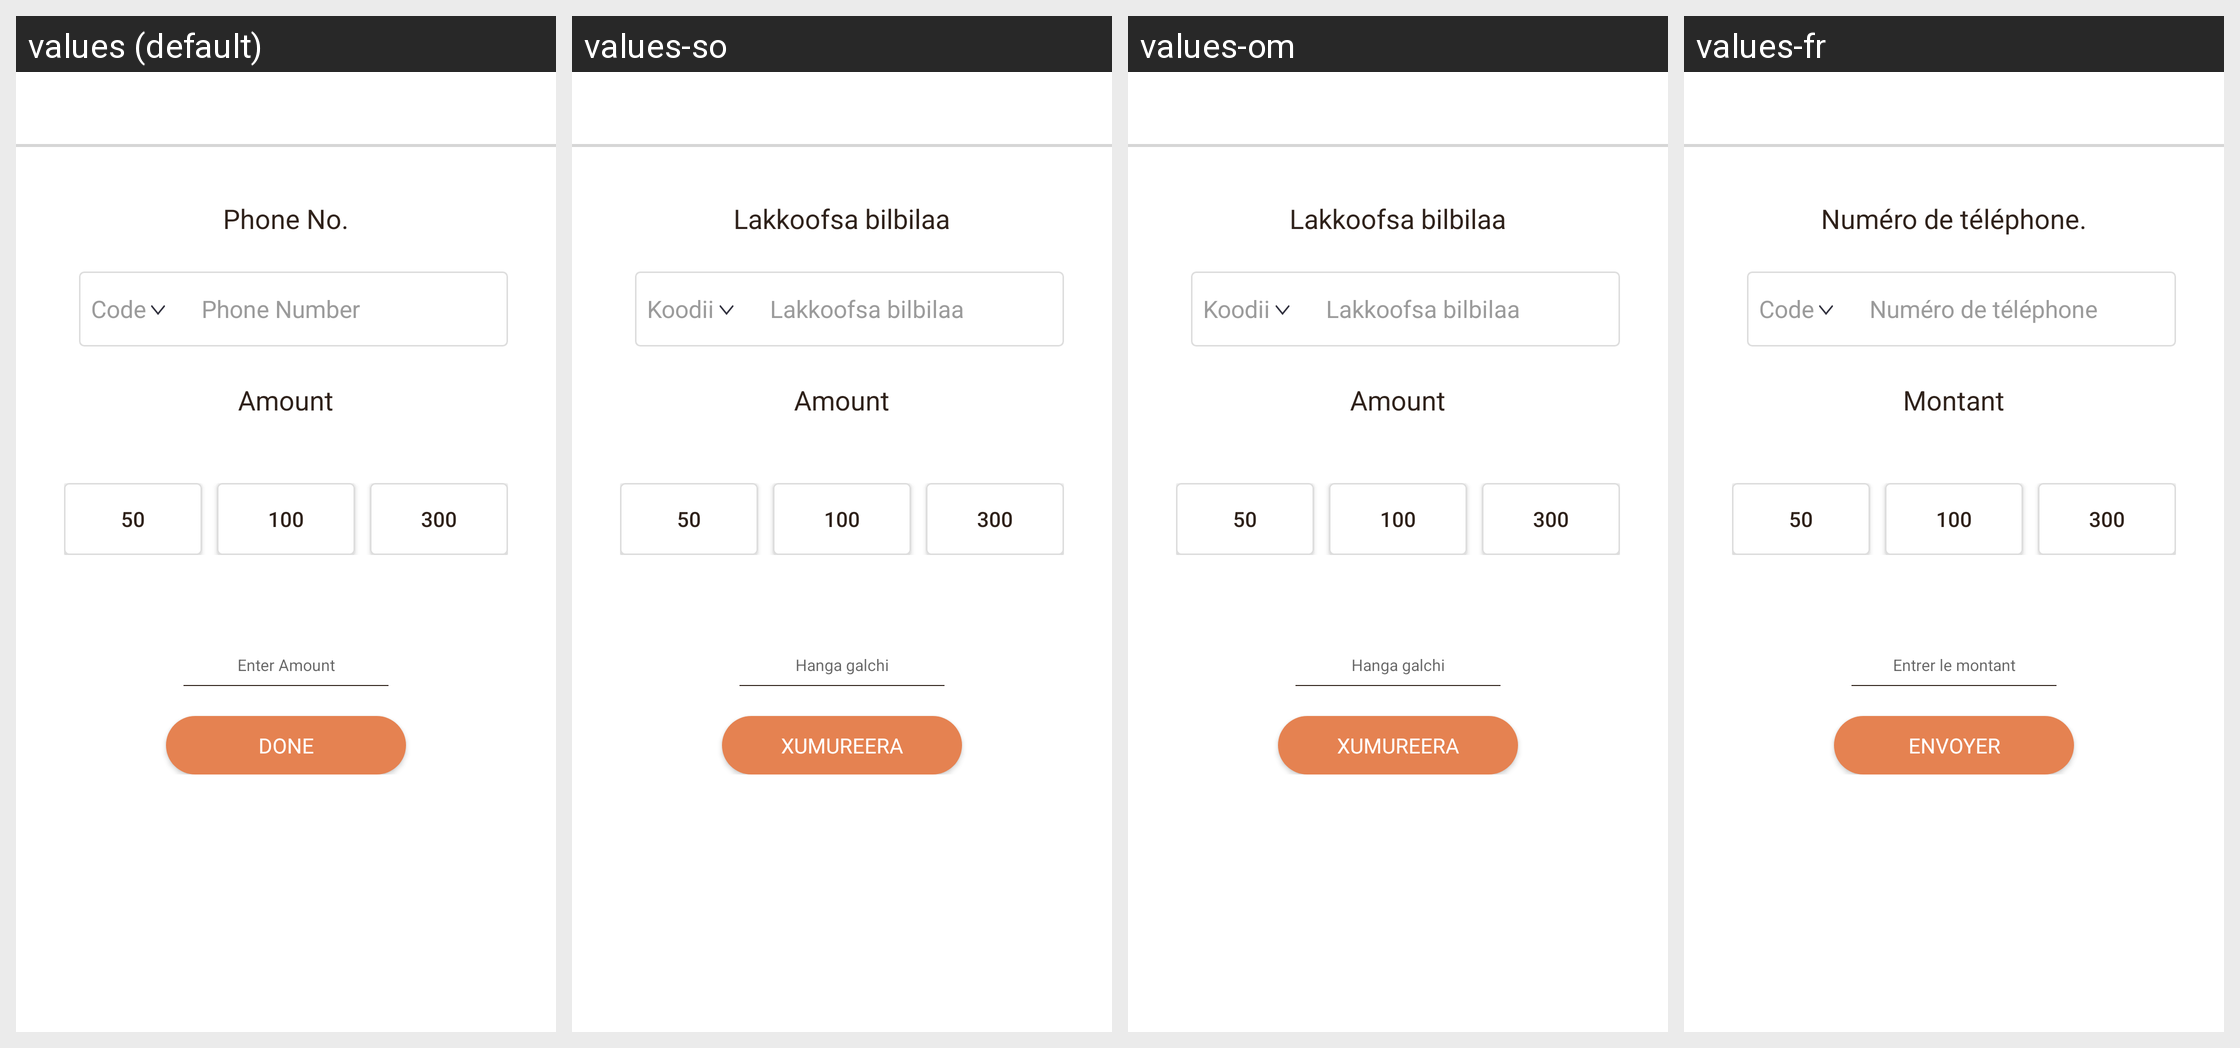

For this localized Android screen grid, give each drawn string resource with its value in every locale shown.
Android screen res/layout/activity_mpesa_top_up.xml rendered under 4 locales, left to right: values (default), values-so, values-om, values-fr. Device: Nexus 5 (rendered at 1080×1920; each locale shown at half size, 540×960, under a caption strip naming it); theme AppTheme.
Other locales in the repository, not shown: values-am, values-ar, values-as, values-es, values-gu, values-hi, values-kn, values-ml, values-or, values-ta, values-te, values-ti.
Strings drawn on this screen, with the default value and each locale's value (text and hints the layout hard-codes, and strings that could not be matched under every locale, appear in the picture but are not listed):

phone_no
  values: Phone No.
  values-so: Lakkoofsa bilbilaa
  values-om: Lakkoofsa bilbilaa
  values-fr: Numéro de téléphone.

code
  values: Code
  values-so: Koodii
  values-om: Koodii
  values-fr: Code

hint_edt_phone
  values: Phone Number
  values-so: Lakkoofsa bilbilaa
  values-om: Lakkoofsa bilbilaa
  values-fr: Numéro de téléphone

amount
  values: Amount
  values-so: Amount  [not translated; the default value is used]
  values-om: Amount  [not translated; the default value is used]
  values-fr: Montant

enter_amount
  values: Enter Amount
  values-so: Hanga galchi
  values-om: Hanga galchi
  values-fr: Entrer le montant

done
  values: Done
  values-so: Xumureera
  values-om: Xumureera
  values-fr: Envoyer
